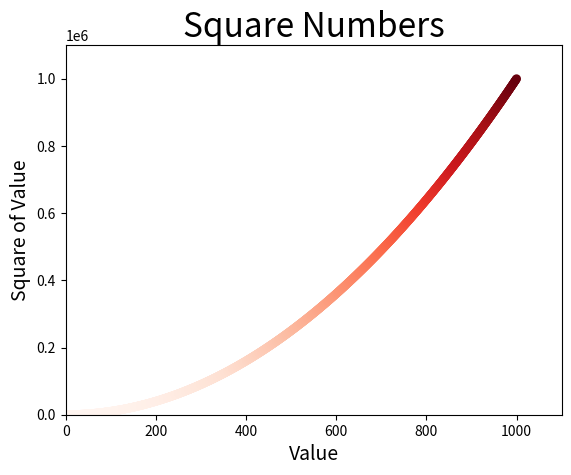

Write the Python code that produced this figure.
import matplotlib.pyplot as plt
from matplotlib.transforms import Bbox


'''绘制散点图'''

# 给图表提供输入值
x_values = list(range(1, 1001))
y_values = [x**2 for x in x_values]
color = (0.2,0.3,0.5)

# 调用scatter(),cmap = 'viridis'设置成彩虹颜色
plt.scatter(x_values,y_values,c=y_values,cmap=plt.cm.Reds,edgecolors='none', s=40)

# 设置图表标题并给坐标轴加上标签
plt.title("Square Numbers",fontsize = 24)
plt.xlabel("Value",fontsize = 14)
plt.ylabel("Square of Value",fontsize = 14)

# 设置刻度标记的大小
#plt.tick_params(axis='both',which='major',labelsize=14)

# 设置每个坐标轴的取值范围
plt.axis([0, 1100, 0, 1100000])

# 展示图片
# plt.show()

# 将该图自动保存到文件中
plt.savefig('square_save.jpg',bbox_inches='tight')